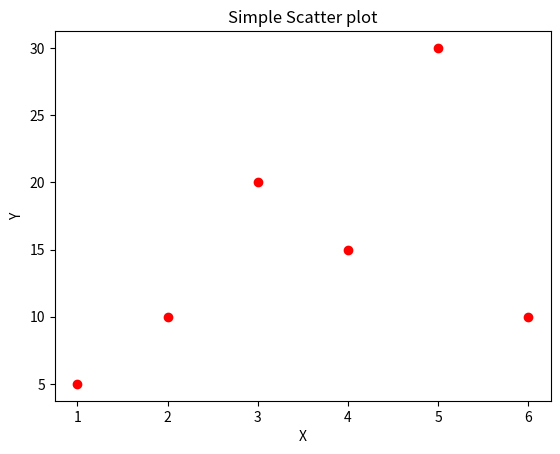

The script that saved this image:
import matplotlib.pyplot as plt

# Example Line Plot
# x = [1,2,3,4, 5]
# y = [10, 20, 28,35,40]
# plt.plot(x,y)
# plt.title("Simple Line Plot")
# plt.xlabel("X-Axis")
# plt.ylabel("Y-Axis")
# plt.show()

# # Example Bar Plot
# x = ['Apple', "orange", "Banana", "Grapes", "Gova"]
# y = [300, 200, 28, 120, 80]
# plt.bar(x,y, color='green')
# plt.title("Fruit Count")
# plt.ylabel("Count")
# plt.show()


# Example Scatter Plot
x = [1,2,3,4,5,6]
y = [5,10, 20, 15, 30, 10]
plt.scatter(x,y, color='red')
plt.title("Simple Scatter plot")
plt.xlabel("X")
plt.ylabel("Y")
plt.show()
